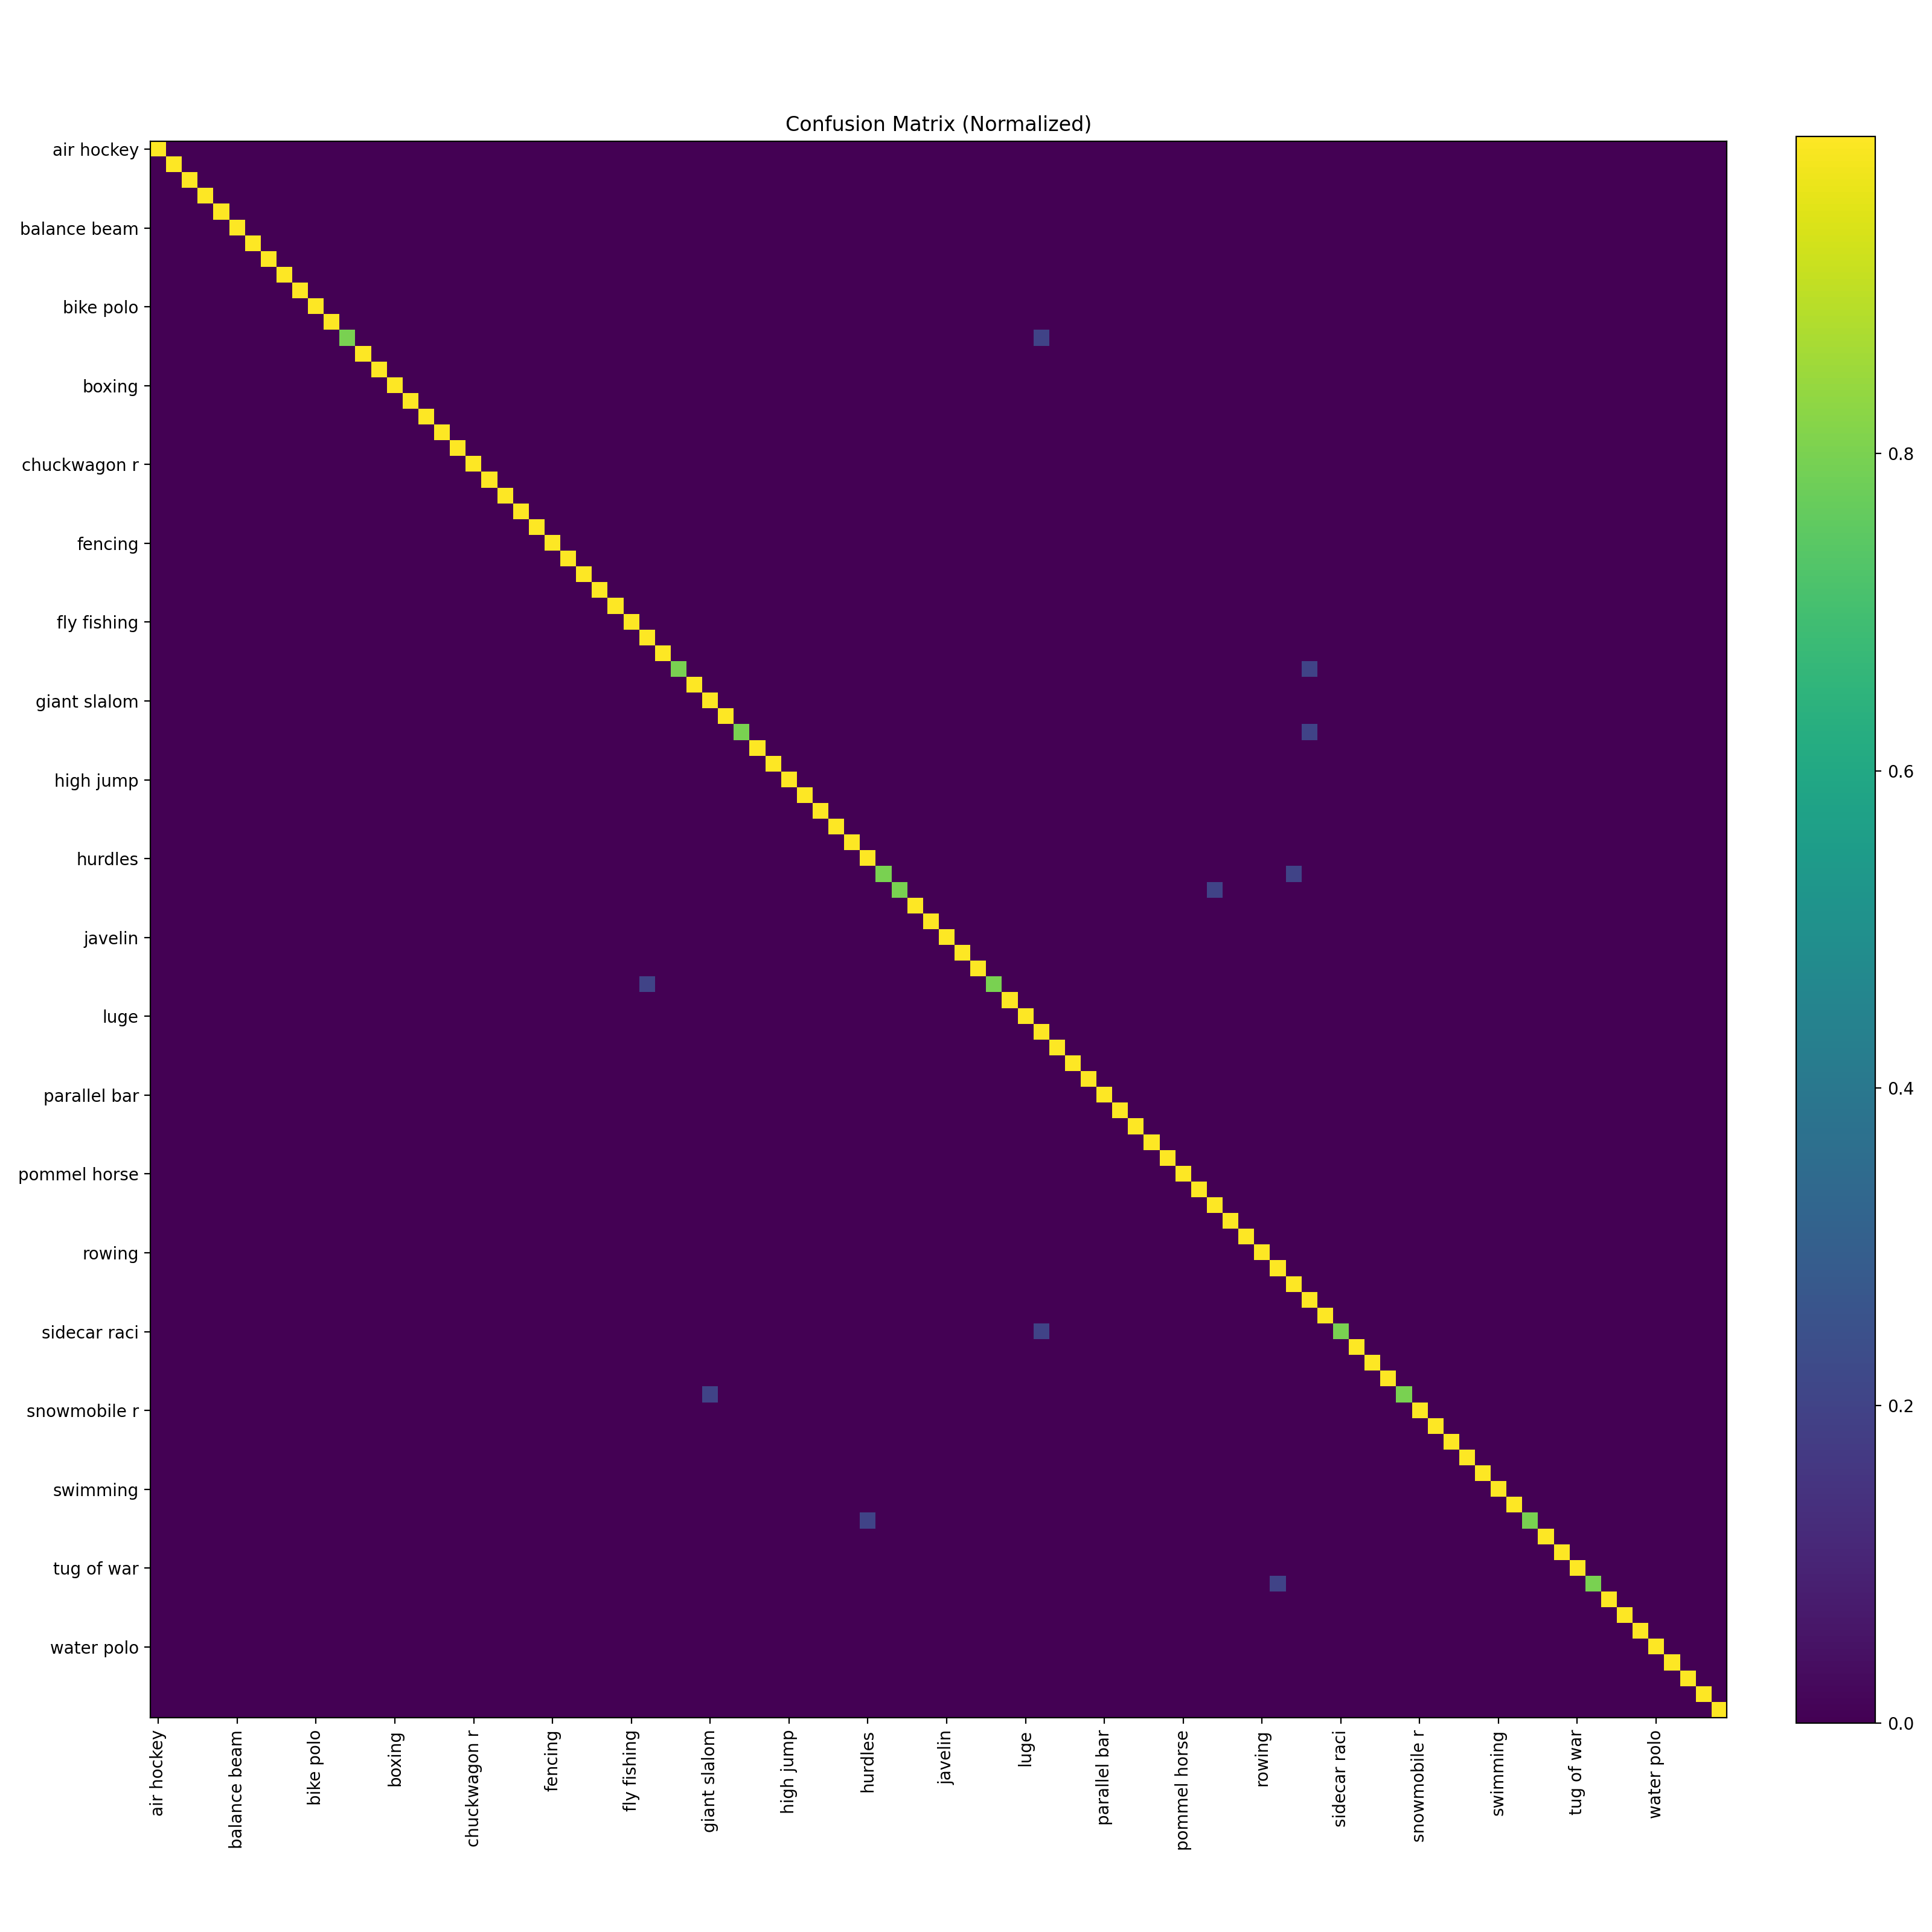

The data file committed next to this chart (first rows):
, air hockey, ampute football, archery, arm wrestling, axe throwing, balance beam, barell racing, baseball, basketball, baton twirling, bike polo, billiards, bmx, bobsled, bowling, boxing, bull riding, bungee jumping, canoe slamon, cheerleading, chuckwagon racing, cricket, croquet
air hockey, 1, 0.0, 0.0, 0.0, 0.0, 0.0, 0.0, 0.0, 0.0, 0.0, 0.0, 0.0, 0.0, 0.0, 0.0, 0.0, 0.0, 0.0, 0.0, 0.0, 0.0, 0.0, 0.0
ampute football, 0.0, 1, 0.0, 0.0, 0.0, 0.0, 0.0, 0.0, 0.0, 0.0, 0.0, 0.0, 0.0, 0.0, 0.0, 0.0, 0.0, 0.0, 0.0, 0.0, 0.0, 0.0, 0.0
archery, 0.0, 0.0, 1, 0.0, 0.0, 0.0, 0.0, 0.0, 0.0, 0.0, 0.0, 0.0, 0.0, 0.0, 0.0, 0.0, 0.0, 0.0, 0.0, 0.0, 0.0, 0.0, 0.0
arm wrestling, 0.0, 0.0, 0.0, 1, 0.0, 0.0, 0.0, 0.0, 0.0, 0.0, 0.0, 0.0, 0.0, 0.0, 0.0, 0.0, 0.0, 0.0, 0.0, 0.0, 0.0, 0.0, 0.0
axe throwing, 0.0, 0.0, 0.0, 0.0, 1, 0.0, 0.0, 0.0, 0.0, 0.0, 0.0, 0.0, 0.0, 0.0, 0.0, 0.0, 0.0, 0.0, 0.0, 0.0, 0.0, 0.0, 0.0
balance beam, 0.0, 0.0, 0.0, 0.0, 0.0, 1, 0.0, 0.0, 0.0, 0.0, 0.0, 0.0, 0.0, 0.0, 0.0, 0.0, 0.0, 0.0, 0.0, 0.0, 0.0, 0.0, 0.0
barell racing, 0.0, 0.0, 0.0, 0.0, 0.0, 0.0, 1, 0.0, 0.0, 0.0, 0.0, 0.0, 0.0, 0.0, 0.0, 0.0, 0.0, 0.0, 0.0, 0.0, 0.0, 0.0, 0.0
baseball, 0.0, 0.0, 0.0, 0.0, 0.0, 0.0, 0.0, 1, 0.0, 0.0, 0.0, 0.0, 0.0, 0.0, 0.0, 0.0, 0.0, 0.0, 0.0, 0.0, 0.0, 0.0, 0.0
basketball, 0.0, 0.0, 0.0, 0.0, 0.0, 0.0, 0.0, 0.0, 1, 0.0, 0.0, 0.0, 0.0, 0.0, 0.0, 0.0, 0.0, 0.0, 0.0, 0.0, 0.0, 0.0, 0.0
baton twirling, 0.0, 0.0, 0.0, 0.0, 0.0, 0.0, 0.0, 0.0, 0.0, 1, 0.0, 0.0, 0.0, 0.0, 0.0, 0.0, 0.0, 0.0, 0.0, 0.0, 0.0, 0.0, 0.0
bike polo, 0.0, 0.0, 0.0, 0.0, 0.0, 0.0, 0.0, 0.0, 0.0, 0.0, 1, 0.0, 0.0, 0.0, 0.0, 0.0, 0.0, 0.0, 0.0, 0.0, 0.0, 0.0, 0.0
billiards, 0.0, 0.0, 0.0, 0.0, 0.0, 0.0, 0.0, 0.0, 0.0, 0.0, 0.0, 1, 0.0, 0.0, 0.0, 0.0, 0.0, 0.0, 0.0, 0.0, 0.0, 0.0, 0.0
bmx, 0.0, 0.0, 0.0, 0.0, 0.0, 0.0, 0.0, 0.0, 0.0, 0.0, 0.0, 0.0, 0.8, 0.0, 0.0, 0.0, 0.0, 0.0, 0.0, 0.0, 0.0, 0.0, 0.0
bobsled, 0.0, 0.0, 0.0, 0.0, 0.0, 0.0, 0.0, 0.0, 0.0, 0.0, 0.0, 0.0, 0.0, 1, 0.0, 0.0, 0.0, 0.0, 0.0, 0.0, 0.0, 0.0, 0.0
bowling, 0.0, 0.0, 0.0, 0.0, 0.0, 0.0, 0.0, 0.0, 0.0, 0.0, 0.0, 0.0, 0.0, 0.0, 1, 0.0, 0.0, 0.0, 0.0, 0.0, 0.0, 0.0, 0.0
boxing, 0.0, 0.0, 0.0, 0.0, 0.0, 0.0, 0.0, 0.0, 0.0, 0.0, 0.0, 0.0, 0.0, 0.0, 0.0, 1, 0.0, 0.0, 0.0, 0.0, 0.0, 0.0, 0.0
bull riding, 0.0, 0.0, 0.0, 0.0, 0.0, 0.0, 0.0, 0.0, 0.0, 0.0, 0.0, 0.0, 0.0, 0.0, 0.0, 0.0, 1, 0.0, 0.0, 0.0, 0.0, 0.0, 0.0
bungee jumping, 0.0, 0.0, 0.0, 0.0, 0.0, 0.0, 0.0, 0.0, 0.0, 0.0, 0.0, 0.0, 0.0, 0.0, 0.0, 0.0, 0.0, 1, 0.0, 0.0, 0.0, 0.0, 0.0
canoe slamon, 0.0, 0.0, 0.0, 0.0, 0.0, 0.0, 0.0, 0.0, 0.0, 0.0, 0.0, 0.0, 0.0, 0.0, 0.0, 0.0, 0.0, 0.0, 1, 0.0, 0.0, 0.0, 0.0
cheerleading, 0.0, 0.0, 0.0, 0.0, 0.0, 0.0, 0.0, 0.0, 0.0, 0.0, 0.0, 0.0, 0.0, 0.0, 0.0, 0.0, 0.0, 0.0, 0.0, 1, 0.0, 0.0, 0.0
chuckwagon racing, 0.0, 0.0, 0.0, 0.0, 0.0, 0.0, 0.0, 0.0, 0.0, 0.0, 0.0, 0.0, 0.0, 0.0, 0.0, 0.0, 0.0, 0.0, 0.0, 0.0, 1, 0.0, 0.0
cricket, 0.0, 0.0, 0.0, 0.0, 0.0, 0.0, 0.0, 0.0, 0.0, 0.0, 0.0, 0.0, 0.0, 0.0, 0.0, 0.0, 0.0, 0.0, 0.0, 0.0, 0.0, 1, 0.0
croquet, 0.0, 0.0, 0.0, 0.0, 0.0, 0.0, 0.0, 0.0, 0.0, 0.0, 0.0, 0.0, 0.0, 0.0, 0.0, 0.0, 0.0, 0.0, 0.0, 0.0, 0.0, 0.0, 1
curling, 0.0, 0.0, 0.0, 0.0, 0.0, 0.0, 0.0, 0.0, 0.0, 0.0, 0.0, 0.0, 0.0, 0.0, 0.0, 0.0, 0.0, 0.0, 0.0, 0.0, 0.0, 0.0, 0.0
disc golf, 0.0, 0.0, 0.0, 0.0, 0.0, 0.0, 0.0, 0.0, 0.0, 0.0, 0.0, 0.0, 0.0, 0.0, 0.0, 0.0, 0.0, 0.0, 0.0, 0.0, 0.0, 0.0, 0.0
fencing, 0.0, 0.0, 0.0, 0.0, 0.0, 0.0, 0.0, 0.0, 0.0, 0.0, 0.0, 0.0, 0.0, 0.0, 0.0, 0.0, 0.0, 0.0, 0.0, 0.0, 0.0, 0.0, 0.0
field hockey, 0.0, 0.0, 0.0, 0.0, 0.0, 0.0, 0.0, 0.0, 0.0, 0.0, 0.0, 0.0, 0.0, 0.0, 0.0, 0.0, 0.0, 0.0, 0.0, 0.0, 0.0, 0.0, 0.0
figure skating men, 0.0, 0.0, 0.0, 0.0, 0.0, 0.0, 0.0, 0.0, 0.0, 0.0, 0.0, 0.0, 0.0, 0.0, 0.0, 0.0, 0.0, 0.0, 0.0, 0.0, 0.0, 0.0, 0.0
figure skating pairs, 0.0, 0.0, 0.0, 0.0, 0.0, 0.0, 0.0, 0.0, 0.0, 0.0, 0.0, 0.0, 0.0, 0.0, 0.0, 0.0, 0.0, 0.0, 0.0, 0.0, 0.0, 0.0, 0.0
figure skating women, 0.0, 0.0, 0.0, 0.0, 0.0, 0.0, 0.0, 0.0, 0.0, 0.0, 0.0, 0.0, 0.0, 0.0, 0.0, 0.0, 0.0, 0.0, 0.0, 0.0, 0.0, 0.0, 0.0
fly fishing, 0.0, 0.0, 0.0, 0.0, 0.0, 0.0, 0.0, 0.0, 0.0, 0.0, 0.0, 0.0, 0.0, 0.0, 0.0, 0.0, 0.0, 0.0, 0.0, 0.0, 0.0, 0.0, 0.0
football, 0.0, 0.0, 0.0, 0.0, 0.0, 0.0, 0.0, 0.0, 0.0, 0.0, 0.0, 0.0, 0.0, 0.0, 0.0, 0.0, 0.0, 0.0, 0.0, 0.0, 0.0, 0.0, 0.0
formula 1 racing, 0.0, 0.0, 0.0, 0.0, 0.0, 0.0, 0.0, 0.0, 0.0, 0.0, 0.0, 0.0, 0.0, 0.0, 0.0, 0.0, 0.0, 0.0, 0.0, 0.0, 0.0, 0.0, 0.0
frisbee, 0.0, 0.0, 0.0, 0.0, 0.0, 0.0, 0.0, 0.0, 0.0, 0.0, 0.0, 0.0, 0.0, 0.0, 0.0, 0.0, 0.0, 0.0, 0.0, 0.0, 0.0, 0.0, 0.0
gaga, 0.0, 0.0, 0.0, 0.0, 0.0, 0.0, 0.0, 0.0, 0.0, 0.0, 0.0, 0.0, 0.0, 0.0, 0.0, 0.0, 0.0, 0.0, 0.0, 0.0, 0.0, 0.0, 0.0
giant slalom, 0.0, 0.0, 0.0, 0.0, 0.0, 0.0, 0.0, 0.0, 0.0, 0.0, 0.0, 0.0, 0.0, 0.0, 0.0, 0.0, 0.0, 0.0, 0.0, 0.0, 0.0, 0.0, 0.0
golf, 0.0, 0.0, 0.0, 0.0, 0.0, 0.0, 0.0, 0.0, 0.0, 0.0, 0.0, 0.0, 0.0, 0.0, 0.0, 0.0, 0.0, 0.0, 0.0, 0.0, 0.0, 0.0, 0.0
hammer throw, 0.0, 0.0, 0.0, 0.0, 0.0, 0.0, 0.0, 0.0, 0.0, 0.0, 0.0, 0.0, 0.0, 0.0, 0.0, 0.0, 0.0, 0.0, 0.0, 0.0, 0.0, 0.0, 0.0
hang gliding, 0.0, 0.0, 0.0, 0.0, 0.0, 0.0, 0.0, 0.0, 0.0, 0.0, 0.0, 0.0, 0.0, 0.0, 0.0, 0.0, 0.0, 0.0, 0.0, 0.0, 0.0, 0.0, 0.0
harness racing, 0.0, 0.0, 0.0, 0.0, 0.0, 0.0, 0.0, 0.0, 0.0, 0.0, 0.0, 0.0, 0.0, 0.0, 0.0, 0.0, 0.0, 0.0, 0.0, 0.0, 0.0, 0.0, 0.0
high jump, 0.0, 0.0, 0.0, 0.0, 0.0, 0.0, 0.0, 0.0, 0.0, 0.0, 0.0, 0.0, 0.0, 0.0, 0.0, 0.0, 0.0, 0.0, 0.0, 0.0, 0.0, 0.0, 0.0
hockey, 0.0, 0.0, 0.0, 0.0, 0.0, 0.0, 0.0, 0.0, 0.0, 0.0, 0.0, 0.0, 0.0, 0.0, 0.0, 0.0, 0.0, 0.0, 0.0, 0.0, 0.0, 0.0, 0.0
horse jumping, 0.0, 0.0, 0.0, 0.0, 0.0, 0.0, 0.0, 0.0, 0.0, 0.0, 0.0, 0.0, 0.0, 0.0, 0.0, 0.0, 0.0, 0.0, 0.0, 0.0, 0.0, 0.0, 0.0
horse racing, 0.0, 0.0, 0.0, 0.0, 0.0, 0.0, 0.0, 0.0, 0.0, 0.0, 0.0, 0.0, 0.0, 0.0, 0.0, 0.0, 0.0, 0.0, 0.0, 0.0, 0.0, 0.0, 0.0
horseshoe pitching, 0.0, 0.0, 0.0, 0.0, 0.0, 0.0, 0.0, 0.0, 0.0, 0.0, 0.0, 0.0, 0.0, 0.0, 0.0, 0.0, 0.0, 0.0, 0.0, 0.0, 0.0, 0.0, 0.0
hurdles, 0.0, 0.0, 0.0, 0.0, 0.0, 0.0, 0.0, 0.0, 0.0, 0.0, 0.0, 0.0, 0.0, 0.0, 0.0, 0.0, 0.0, 0.0, 0.0, 0.0, 0.0, 0.0, 0.0
hydroplane racing, 0.0, 0.0, 0.0, 0.0, 0.0, 0.0, 0.0, 0.0, 0.0, 0.0, 0.0, 0.0, 0.0, 0.0, 0.0, 0.0, 0.0, 0.0, 0.0, 0.0, 0.0, 0.0, 0.0
ice climbing, 0.0, 0.0, 0.0, 0.0, 0.0, 0.0, 0.0, 0.0, 0.0, 0.0, 0.0, 0.0, 0.0, 0.0, 0.0, 0.0, 0.0, 0.0, 0.0, 0.0, 0.0, 0.0, 0.0
ice yachting, 0.0, 0.0, 0.0, 0.0, 0.0, 0.0, 0.0, 0.0, 0.0, 0.0, 0.0, 0.0, 0.0, 0.0, 0.0, 0.0, 0.0, 0.0, 0.0, 0.0, 0.0, 0.0, 0.0
jai alai, 0.0, 0.0, 0.0, 0.0, 0.0, 0.0, 0.0, 0.0, 0.0, 0.0, 0.0, 0.0, 0.0, 0.0, 0.0, 0.0, 0.0, 0.0, 0.0, 0.0, 0.0, 0.0, 0.0
javelin, 0.0, 0.0, 0.0, 0.0, 0.0, 0.0, 0.0, 0.0, 0.0, 0.0, 0.0, 0.0, 0.0, 0.0, 0.0, 0.0, 0.0, 0.0, 0.0, 0.0, 0.0, 0.0, 0.0
jousting, 0.0, 0.0, 0.0, 0.0, 0.0, 0.0, 0.0, 0.0, 0.0, 0.0, 0.0, 0.0, 0.0, 0.0, 0.0, 0.0, 0.0, 0.0, 0.0, 0.0, 0.0, 0.0, 0.0
judo, 0.0, 0.0, 0.0, 0.0, 0.0, 0.0, 0.0, 0.0, 0.0, 0.0, 0.0, 0.0, 0.0, 0.0, 0.0, 0.0, 0.0, 0.0, 0.0, 0.0, 0.0, 0.0, 0.0
lacrosse, 0.0, 0.0, 0.0, 0.0, 0.0, 0.0, 0.0, 0.0, 0.0, 0.0, 0.0, 0.0, 0.0, 0.0, 0.0, 0.0, 0.0, 0.0, 0.0, 0.0, 0.0, 0.0, 0.0
log rolling, 0.0, 0.0, 0.0, 0.0, 0.0, 0.0, 0.0, 0.0, 0.0, 0.0, 0.0, 0.0, 0.0, 0.0, 0.0, 0.0, 0.0, 0.0, 0.0, 0.0, 0.0, 0.0, 0.0
luge, 0.0, 0.0, 0.0, 0.0, 0.0, 0.0, 0.0, 0.0, 0.0, 0.0, 0.0, 0.0, 0.0, 0.0, 0.0, 0.0, 0.0, 0.0, 0.0, 0.0, 0.0, 0.0, 0.0
motorcycle racing, 0.0, 0.0, 0.0, 0.0, 0.0, 0.0, 0.0, 0.0, 0.0, 0.0, 0.0, 0.0, 0.0, 0.0, 0.0, 0.0, 0.0, 0.0, 0.0, 0.0, 0.0, 0.0, 0.0
mushing, 0.0, 0.0, 0.0, 0.0, 0.0, 0.0, 0.0, 0.0, 0.0, 0.0, 0.0, 0.0, 0.0, 0.0, 0.0, 0.0, 0.0, 0.0, 0.0, 0.0, 0.0, 0.0, 0.0
nascar racing, 0.0, 0.0, 0.0, 0.0, 0.0, 0.0, 0.0, 0.0, 0.0, 0.0, 0.0, 0.0, 0.0, 0.0, 0.0, 0.0, 0.0, 0.0, 0.0, 0.0, 0.0, 0.0, 0.0
olympic wrestling, 0.0, 0.0, 0.0, 0.0, 0.0, 0.0, 0.0, 0.0, 0.0, 0.0, 0.0, 0.0, 0.0, 0.0, 0.0, 0.0, 0.0, 0.0, 0.0, 0.0, 0.0, 0.0, 0.0
... 40 more rows
